Photos from the image-classification dataset "poultry" in the GitHub repository PerezAbel/Flora-AI. Its 5 classes are: bumblefoot, fowlpox, healthy, coryza, CRD.

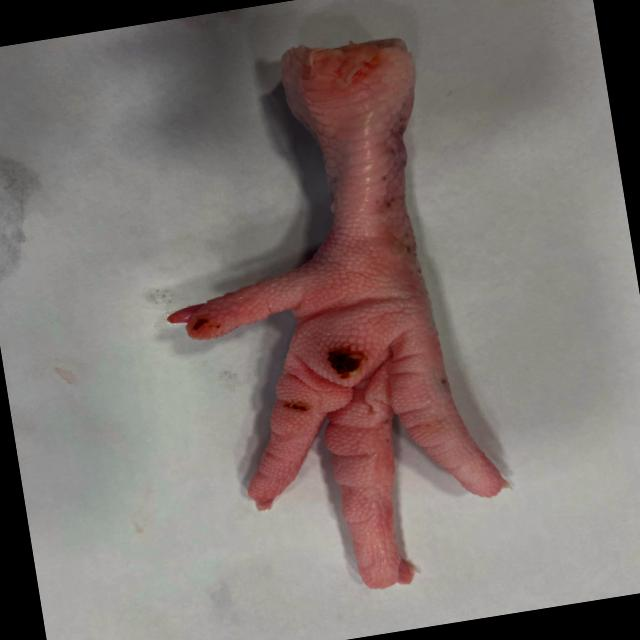
Label: bumblefoot

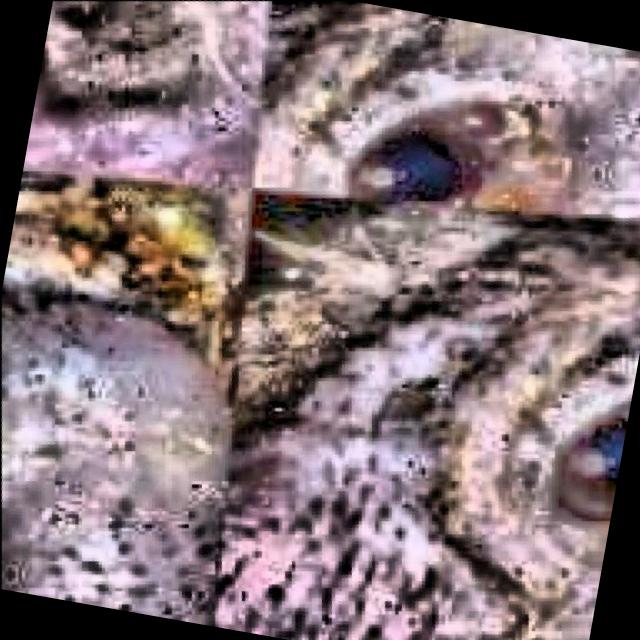
Label: CRD

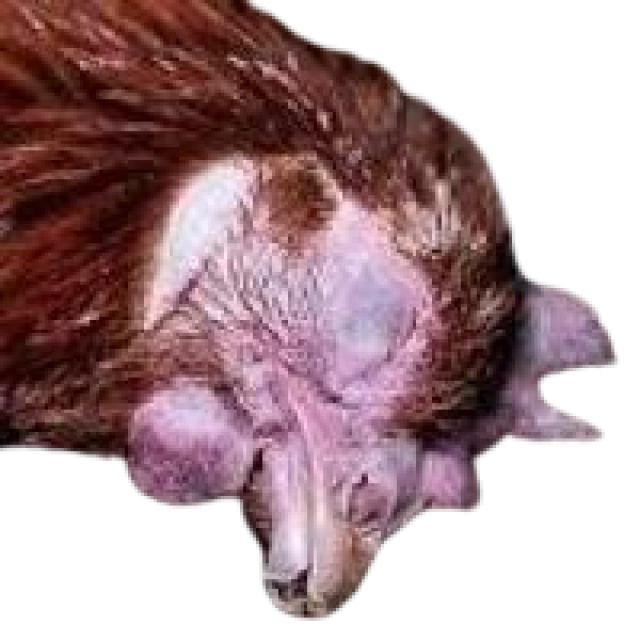
Label: coryza

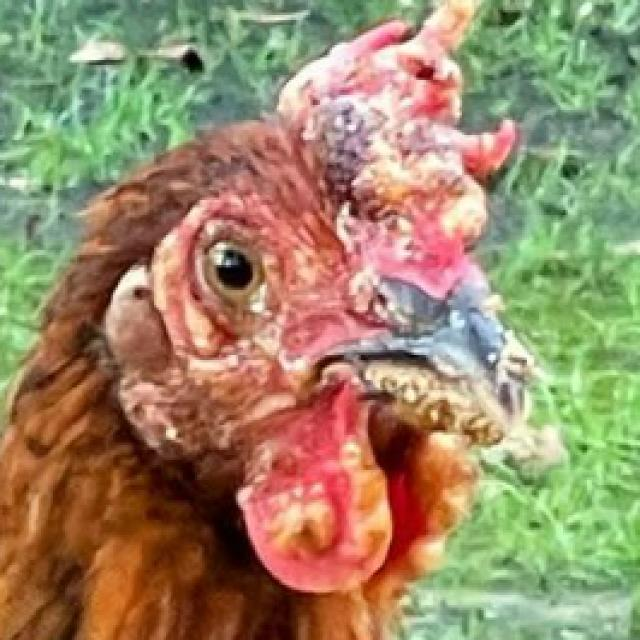
Label: fowlpox

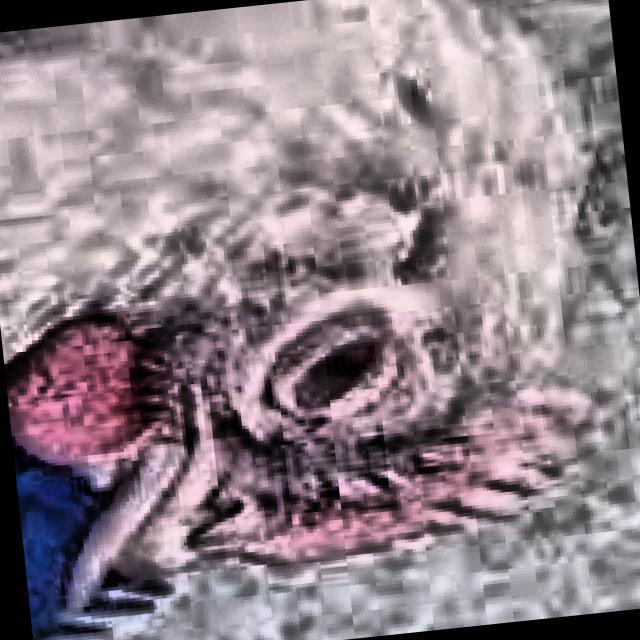
Label: CRD

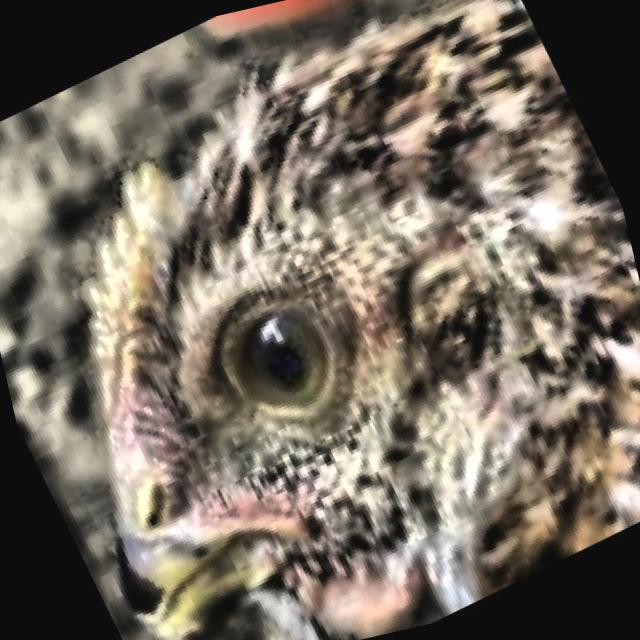
Label: healthy
